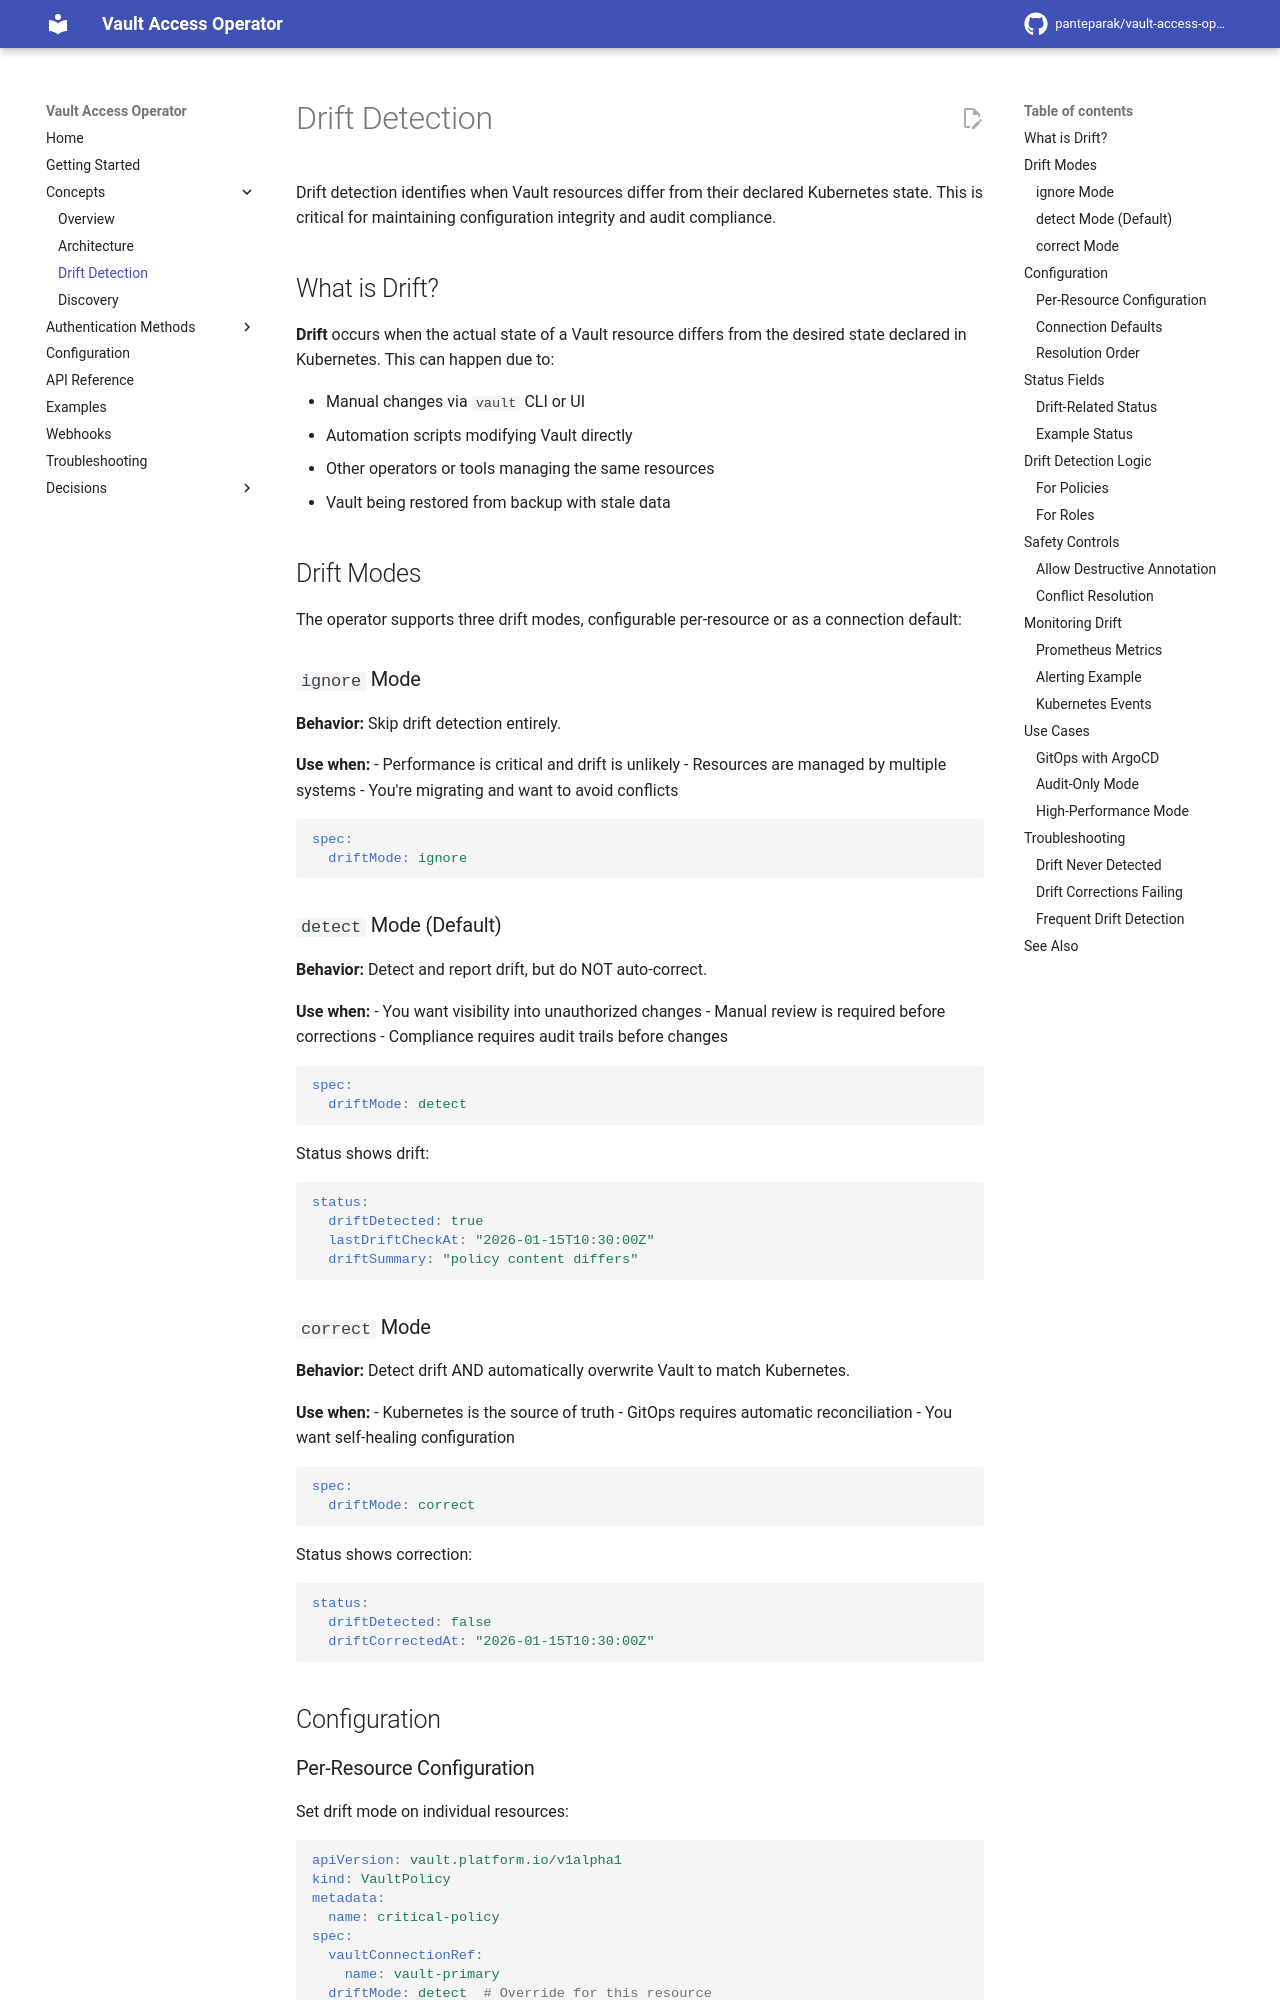

repository: panteparak/vault-access-operator · page: concepts/drift-detection/index.html · generator: mkdocs

# Drift Detection

Drift detection identifies when Vault resources differ from their declared Kubernetes state. This is critical for maintaining configuration integrity and audit compliance.

## What is Drift?

**Drift** occurs when the actual state of a Vault resource differs from the desired state declared in Kubernetes. This can happen due to:

- Manual changes via `vault` CLI or UI
- Automation scripts modifying Vault directly
- Other operators or tools managing the same resources
- Vault being restored from backup with stale data

## Drift Modes

The operator supports three drift modes, configurable per-resource or as a connection default:

### `ignore` Mode

**Behavior:** Skip drift detection entirely.

**Use when:**
- Performance is critical and drift is unlikely
- Resources are managed by multiple systems
- You're migrating and want to avoid conflicts

```yaml
spec:
  driftMode: ignore
```

### `detect` Mode (Default)

**Behavior:** Detect and report drift, but do NOT auto-correct.

**Use when:**
- You want visibility into unauthorized changes
- Manual review is required before corrections
- Compliance requires audit trails before changes

```yaml
spec:
  driftMode: detect
```

Status shows drift:
```yaml
status:
  driftDetected: true
  lastDriftCheckAt: "2026-01-15T10:30:00Z"
  driftSummary: "policy content differs"
```

### `correct` Mode

**Behavior:** Detect drift AND automatically overwrite Vault to match Kubernetes.

**Use when:**
- Kubernetes is the source of truth
- GitOps requires automatic reconciliation
- You want self-healing configuration

```yaml
spec:
  driftMode: correct
```

Status shows correction:
```yaml
status:
  driftDetected: false
  driftCorrectedAt: "2026-01-15T10:30:00Z"
```

## Configuration
